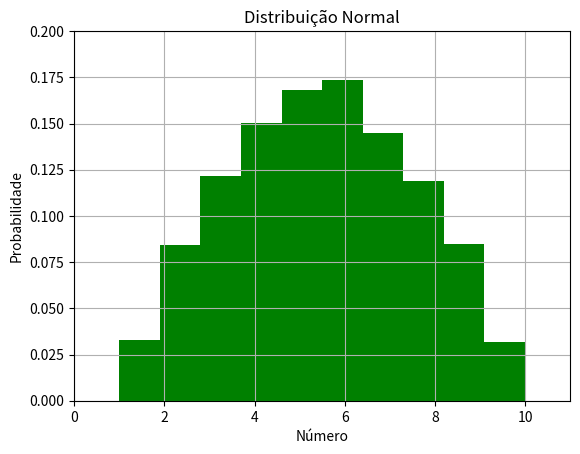

Write Python code to recreate this figure. (Note: this script raises an exception after producing the figure.)
#!/usr/bin/env python
# coding: utf-8

# In[1]:


# Para efeitos de sorteio de valores médios neste tutorial, vamos utilizar uma 
# função de distribuição normal. Isso é uma distribuição em formato de sino (bell curve,
# ou curva normal), bem centrada em volta do valor médio (mais prováveis), mas ainda 
# com ocorrência dos valores mais extremos.
#
# Vamos criar uma função, que pode gerar um número variável de amostras, e testar.
# Vamos passar o desvio padrão (um valor que determina quanto os valores se espalham
# fora do centro, o quanto a curva é alta  íngreme) também como argumento, para 
# deixar a função mais versátil e reutilizável.
#
# Essa função gira em torno da truncnorm (normal truncada) da biblioteca scipy.
import numpy as np
import scipy.stats

def randomizaNormal(limiteInferior, limiteSuperior, desvioPadrao, numeroAmostras):
    limiteInferior = 1
    limiteSuperior = 10
    media = (limiteInferior+limiteSuperior)/2
    amostras = scipy.stats.truncnorm.rvs((limiteInferior-media)/desvioPadrao,(limiteSuperior-media)/desvioPadrao,loc=media,scale=desvioPadrao,size=numeroAmostras)
    amostras = np.around(amostras,0).astype(int)
    return amostras


# In[2]:


# Vamos testar: limite mínimo 1, limite máximo 1, desvio padrão 3, 10.000 amostras:
amostragemTeste = randomizaNormal(1, 10, 3, 10000)

# No matplotlib, vemos que funciona maravilhosamente.
import matplotlib.pyplot as plt

n, bins, patches = plt.hist(amostragemTeste, 10, density=True, facecolor='g', alpha=1)
plt.xlabel('Número')
plt.ylabel('Probabilidade')
plt.title('Distribuição Normal')
plt.xlim(0, 11)
plt.ylim(0, 0.2)
plt.grid(True)
plt.show()


# In[3]:


# Vamos criar uma variação dessa função. Desta vez, ela recebe uma lista e um desvio padrão
# como parâmetro - e simplesmente escolhe um dos valores da lista, de novo, com uma distribuição
# normal, centrada nos valoes intermediarios. Faremos isso com uma lista e um índice, em vez
# de usar um modo mais direto, para que isso possa ser feito inclusive com listas contendo
# valores não-numéricos, como textos, etc. Ela assumirá que os valores do miolo são "médios".
# Ela receberá também um valor "deslocamento", para deslocar a média inicial para a esquerda
# ou para a direita - isso auxiliará a criar populações com comportamentos diferentes.

def randomizaNormalLista(lista, desvioPadrao, deslocamento):
    limiteInferior = 1
    limiteSuperior = len(lista)-1
    media = (limiteInferior+limiteSuperior)/2 + deslocamento
    indice = scipy.stats.truncnorm.rvs((limiteInferior-media)/desvioPadrao,(limiteSuperior-media)/desvioPadrao,loc=media,scale=desvioPadrao,size=1)
    indice = np.around(indice,0).astype(int)
    indice = indice[0]
    return lista[indice]
    


# In[4]:


# Vamos testar, com desvio padrão e e deslocamento zero. 
universoTeste = ["zero","um","dois","três","quatro","cinco","seis","sete","oito","nove","dez"]
amostraTeste = randomizaNormalLista(universoTeste, 3, 0)
print(amostraTeste)


# In[5]:


#vamos seguir em frente, com o seguinte:
#
# 1 - Criaremos algumas tabelas com características gerais comuns
# 2 - Criaremos algumas tabelas com características "mais brasileiras" a "mais americanas"
# 3 - Criaremos uma pessoa hipotética, e sortearemos um gênero e nacionalidade 
# 5 - A partir do gênero e nacionalidade iremos gerar algumas características, com base na distribuição
#     normal, com pequeno deslocamento para cima ou para baixo na média, dependendo da nacionalidade
# 5 - Iremos então adicionar esta pessoa em uma lista de pessoas, que crescerá até as 10.000 pessoas.
#
# Inicializando o contador de pessoas:
contadorPessoas = 1
# Inicializando a tabela de pessoas:
pessoas = []
# Tabela nacionalidade
tabelaNacionalidade = ["Brasil", "EUA"]
# Tabela gênero
tabelaGenero = ["M","F"]


# In[6]:


# Primeiro, as tabelas com características em comum: altura e peso.
# 
# Tabela altura em centímetros, vamos usar uma função range, com o operador * 
# (que descomprime na hora o resultado). O range começa no 160 e vai até o 200,
# subindo de 2 em 2. Ela terá, então, 20 itens.
tabelaAltura = [*range(160, 210, 4)]

# Mesma coisa para a tabela peso
tabelaPeso = [*range(50, 130, 5)]


# In[7]:


# Agora as tabelas "mais ou menos" brasileiras/americanas. Vamos começar com uma tabela
# de comidas favoritas, que começa em comidas tipicamente brasileiras, passa por comidas comuns,
# e termina em comidas tipicamente americanas. Embora a função normal gere números de 1 a 10,
# vamos precisar de 2 números adicionais de cada lado, pois faremos um pequeno deslocamento para
# um lado ou para o outro, dependendo se o sujeito for brasileiro ou americano.
tabelaComida = ["Maniçoba", "Vatapá", "Acarajé", "Arroz Trop.", "Feijoada", "Churrasco", "Pizza", "Hamburguer", "Hummus", "Bagel", "Clam Chowder", "Tacos", "Torta de Maçã"]

# O mesmo para a tabela programa favorito
tabelaPrograma = ["A Praça é Nossa", "A Grande Família", "Chaves", "Jaspion", "A Usurpadora", "A Casa de Papel", "Narcos", "Friends", "Law and Order", "Chicago Fire", "WWE Smackdown", "Jeopardy", "Family Feud", "Cops"]

# e o mesmo para a tabela esporte favorito
tabelaEsporte = ["Vôlei de Praia", "Futebol de Salão", "Vôlei", "Futebol", "MMA", "Natação", "Atletismo", "Boxe", "Basquete", "Boliche", "Futebol Am.", "Luta Livre", "Basebol", "Esqui"]


# In[8]:


# E estamos prontos para gerar pessoas. Vamos lá.
# para nacionalidade e sexo temos valores binários, então só a função random serve (gera números
# entre 0 e 1). Para as demais, vamos usar a função randomizaNormal com um shift de -2 a +2
# o que, somando, dá 4 passos de diferença de média entre brasileiros e americanos.
# Vamos complicar o trabalho do nosso preditor: colocar uma informação que não quer dizer nada
# (a altura, que será a mesma, sem shift), perfeitamente aleatória,  e supor que 
# nos dois países homens sejam em média 2 centímetros maiores que mulheres, 
# e 5 quilos mais pesados. (shift de um passo para cima).
# um pequeno ajuste traz o número randomizado para o centro da tabela, no final.
# Vamos criar uma função para isso, que devolve, separada, a nacionalidade e a pessoa:
def criaPessoa():
    nacionalidade = tabelaNacionalidade[round(np.random.random())]
    if nacionalidade == "Brasil":
        shiftNac = -1
    elif nacionalidade == "EUA":
        shiftNac = 1            
    genero = tabelaGenero[round(np.random.random())]
    if genero == "M":
        shiftGen = 1
    elif genero == "F":
        shiftGen = 0
    altura = randomizaNormalLista(tabelaAltura, 3, shiftGen)
    peso = randomizaNormalLista(tabelaPeso, 3, shiftNac + shiftGen)
    comida = randomizaNormalLista(tabelaComida, 3, shiftNac)
    programa = randomizaNormalLista(tabelaPrograma, 3, shiftNac)
    esporte = randomizaNormalLista(tabelaEsporte, 3, shiftNac)
    pessoa = [nacionalidade, genero, altura, peso, comida, programa, esporte]
    return pessoa


# In[9]:


#Vamos mostrar 10 pessoas aleatórias:
for i in range(10):
    pessoa = criaPessoa()
    print(pessoa)


# In[10]:


# Com isso, vamos gerar uma lista de 10.000 pessoas, sem informação 
# de nacionalidade (que o nosso sistema tentará deduzir). Vamos iniciar
# com um registro que será o título das colunas:
pessoas=[["país", "gênero", "altura", "peso", "comida fav.", "programa fav.", "esporte fav."]]
for i in range(10000):
    pessoa = criaPessoa()
    pessoas.append(pessoa)    


# In[11]:


# O melhor jeito de trabalhar com esse tipo de dados é com a biblioteca pandas,
# que tem um objeto próprio, o dataframe, com métodos muito úteis. Vamos
# importar a biblioteca e transformar essa lista em um dataframe.
# Após, vamos pegar o registro 0 como título das colunas e descartá-lo da lista.

import pandas as pd
pessoas = pd.DataFrame(data=pessoas)
pessoas.columns = pessoas.iloc[0]
pessoas = pessoas.drop(0)


# In[13]:


# Vejamos que o dataframe é bem mais organizado e apresentável.
print(pessoas)


# In[15]:


# com a biblioteca pandas é facílimo salvar o dataset em csv (comma separated values):
pessoas.to_csv("pessoas.csv")


# In[18]:


# A biblioteca pandas tem, inclusive, um método que permite facilmente salvar em Excel
# (desde que o módulo openpyxl esteja instalado no ambiente, claro:)
pessoas.to_excel("pessoas.xlsx", sheet_name="pessoas")


# In[ ]:




